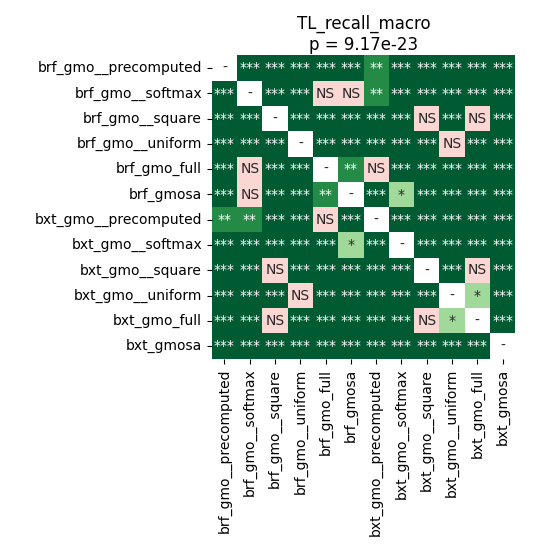

Source data for this figure (header and first rows):
	brf_gmo__precomputed	brf_gmo__softmax	brf_gmo__square	brf_gmo__uniform	brf_gmo_full	brf_gmosa	bxt_gmo__precomputed	bxt_gmo__softmax	bxt_gmo__square	bxt_gmo__uniform	bxt_gmo_full	bxt_gmosa
brf_gmo__precomputed	1.0	0.0001937	4.795619419642857e-05	4.795619419642857e-05	4.795619419642857e-05	4.795619419642857e-05	0.008834	4.795619419642857e-05	4.795619419642857e-05	4.795619419642857e-05	0.000373	4.795619419642857e-05
brf_gmo__softmax	0.0001937	1.0	4.795619419642857e-05	4.795619419642857e-05	0.06345	0.2601	0.003956	4.795619419642857e-05	8.757218070652174e-05	4.795619419642857e-05	0.0001233	4.795619419642857e-05
brf_gmo__square	4.795619419642857e-05	4.795619419642857e-05	1.0	4.795619419642857e-05	4.795619419642857e-05	4.795619419642857e-05	0.0001233	4.795619419642857e-05	0.6322	8.757218070652174e-05	0.2601	4.795619419642857e-05
brf_gmo__uniform	4.795619419642857e-05	4.795619419642857e-05	4.795619419642857e-05	1.0	4.795619419642857e-05	4.795619419642857e-05	4.795619419642857e-05	4.795619419642857e-05	8.757218070652174e-05	0.503	0.0001937	4.795619419642857e-05
brf_gmo_full	4.795619419642857e-05	0.06345	4.795619419642857e-05	4.795619419642857e-05	1.0	0.002014	0.1557	0.0001937	4.795619419642857e-05	4.795619419642857e-05	4.795619419642857e-05	4.795619419642857e-05
brf_gmosa	4.795619419642857e-05	0.2601	4.795619419642857e-05	4.795619419642857e-05	0.002014	1.0	8.757218070652174e-05	0.0125	4.795619419642857e-05	4.795619419642857e-05	4.795619419642857e-05	0.0001233
bxt_gmo__precomputed	0.008834	0.003956	0.0001233	4.795619419642857e-05	0.1557	8.757218070652174e-05	1.0	4.795619419642857e-05	4.795619419642857e-05	4.795619419642857e-05	0.000373	4.795619419642857e-05
bxt_gmo__softmax	4.795619419642857e-05	4.795619419642857e-05	4.795619419642857e-05	4.795619419642857e-05	0.0001937	0.0125	4.795619419642857e-05	1.0	4.795619419642857e-05	4.795619419642857e-05	4.795619419642857e-05	4.795619419642857e-05
bxt_gmo__square	4.795619419642857e-05	8.757218070652174e-05	0.6322	8.757218070652174e-05	4.795619419642857e-05	4.795619419642857e-05	4.795619419642857e-05	4.795619419642857e-05	1.0	4.795619419642857e-05	0.2601	4.795619419642857e-05
bxt_gmo__uniform	4.795619419642857e-05	4.795619419642857e-05	8.757218070652174e-05	0.503	4.795619419642857e-05	4.795619419642857e-05	4.795619419642857e-05	4.795619419642857e-05	4.795619419642857e-05	1.0	0.02041	4.795619419642857e-05
bxt_gmo_full	0.000373	0.0001233	0.2601	0.0001937	4.795619419642857e-05	4.795619419642857e-05	0.000373	4.795619419642857e-05	0.2601	0.02041	1.0	4.795619419642857e-05
bxt_gmosa	4.795619419642857e-05	4.795619419642857e-05	4.795619419642857e-05	4.795619419642857e-05	4.795619419642857e-05	0.0001233	4.795619419642857e-05	4.795619419642857e-05	4.795619419642857e-05	4.795619419642857e-05	4.795619419642857e-05	1.0
